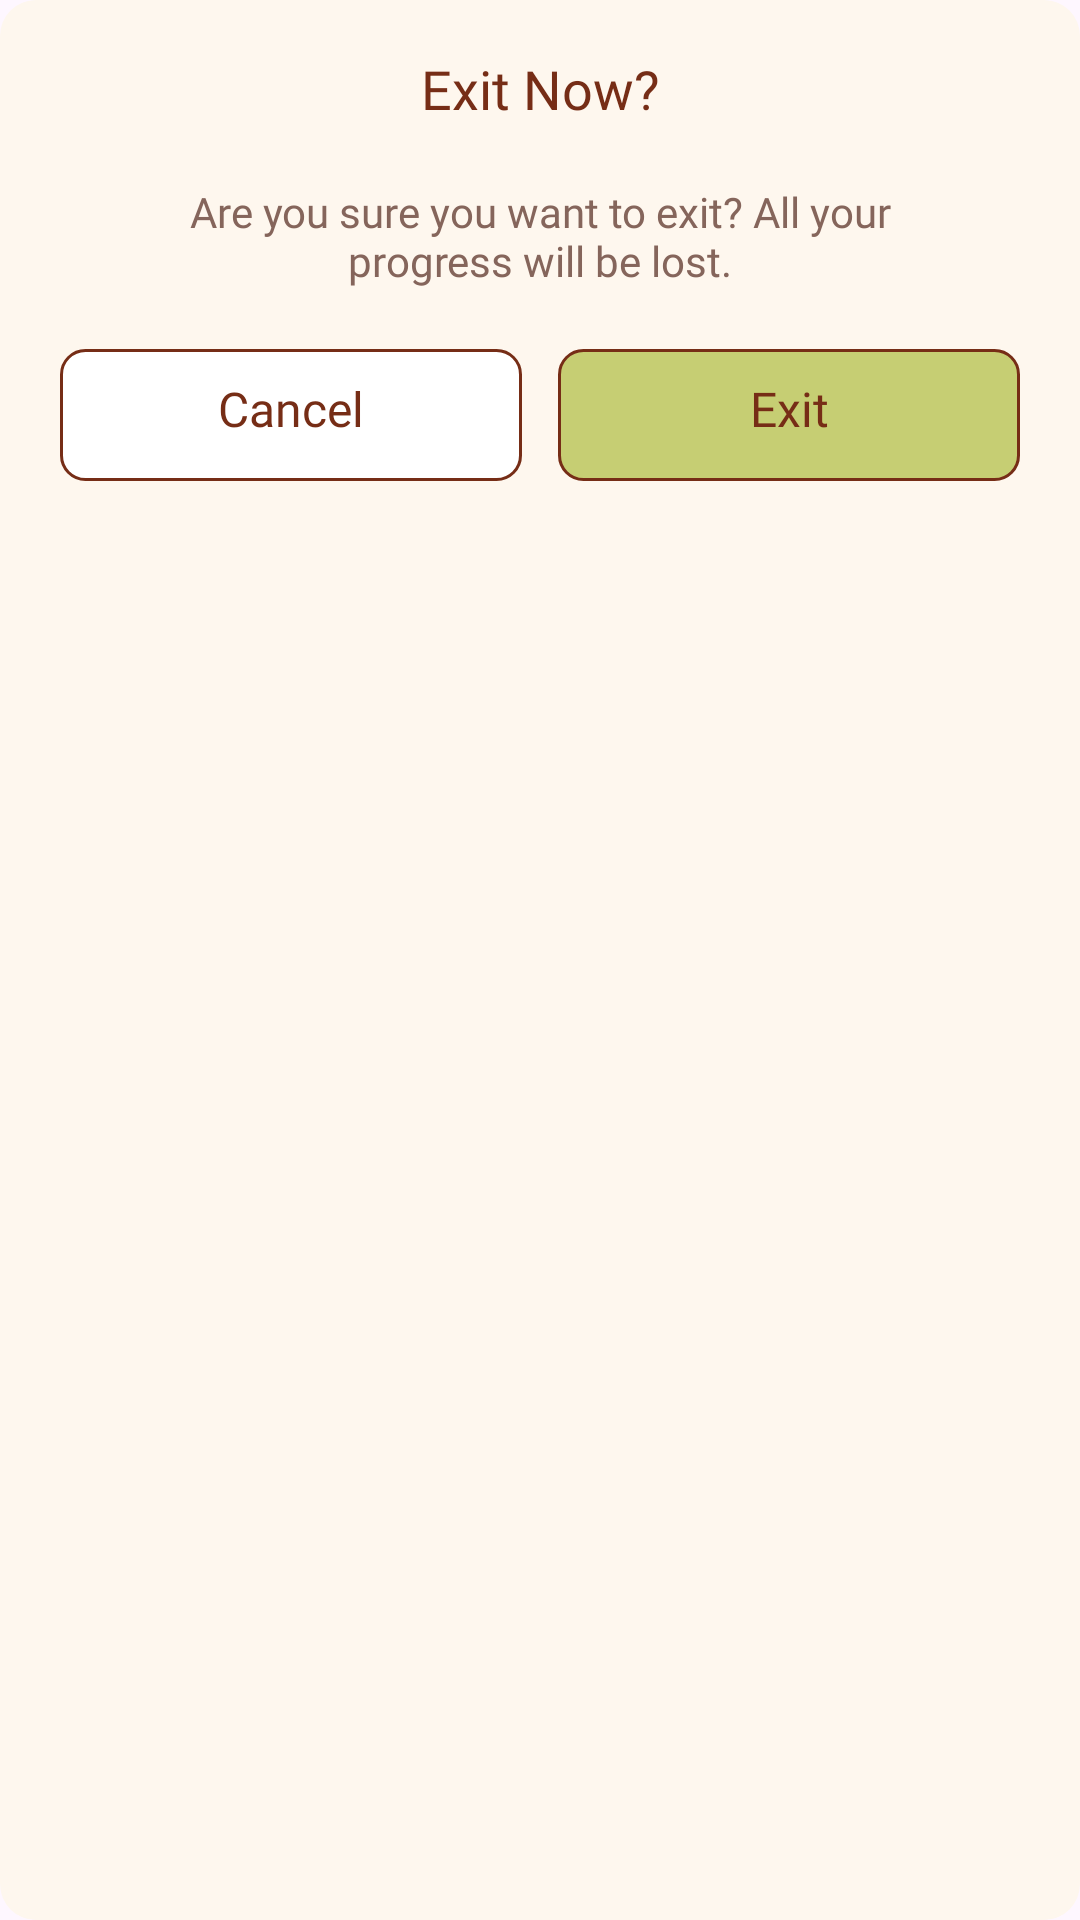

Produce the Android XML layout that renders to this screen, including the resource entries it uses.
<!-- AndroidManifest.xml: application theme Theme.BaseProject -->
<!-- res/layout/fragment_exit_dialog.xml -->
<?xml version="1.0" encoding="utf-8"?>
<androidx.constraintlayout.widget.ConstraintLayout xmlns:android="http://schemas.android.com/apk/res/android"
    xmlns:tools="http://schemas.android.com/tools"
    android:layout_width="match_parent"
    android:layout_height="wrap_content"
    xmlns:app="http://schemas.android.com/apk/res-auto"
    android:padding="20dp"
    android:background="@drawable/dialog_bg"
    tools:context=".fragments.ExitDialog">

    <TextView
        android:id="@+id/txtTitle"
        style="@style/mHeading.H2"
        android:layout_width="wrap_content"
        android:layout_height="wrap_content"
        android:text="@string/exit_now"
        android:textColor="@color/mainTextColor"
        app:layout_constraintEnd_toEndOf="parent"
        app:layout_constraintStart_toStartOf="parent"
        app:layout_constraintTop_toTopOf="parent" />

    <TextView
        android:id="@+id/txtMessage"
        android:textSize="14sp"
        android:fontFamily="@font/fredoka_medium"
        android:layout_width="match_parent"
        android:layout_height="wrap_content"
        android:layout_marginTop="20dp"
        android:gravity="center"
        app:layout_constraintStart_toStartOf="parent"
        app:layout_constraintEnd_toEndOf="parent"
        android:paddingHorizontal="40dp"
        android:text="@string/are_you_sure_you_want_to_exit_all_your_progress_will_be_lost"
        android:textColor="#85655B"
        app:layout_constraintTop_toBottomOf="@id/txtTitle" />

    <TextView
        android:id="@+id/btnCancel"
        style="@style/mTxt.P1"
        android:layout_width="0dp"
        android:layout_height="wrap_content"
        android:layout_marginTop="20dp"
        android:layout_marginEnd="6dp"
        android:background="@drawable/bg_cancel_button"
        android:gravity="center"
        android:minHeight="44dp"
        android:paddingTop="8dp"
        android:paddingBottom="11dp"
        android:text="@string/cancel"
        android:textColor="@color/mainTextColor"
        app:layout_constraintEnd_toStartOf="@id/btnExit"
        app:layout_constraintStart_toStartOf="parent"
        app:layout_constraintTop_toBottomOf="@id/txtMessage" />

    <TextView
        android:id="@+id/btnExit"
        style="@style/mTxt.P1"
        android:layout_width="0dp"
        android:layout_height="wrap_content"
        android:layout_marginStart="6dp"
        android:layout_marginTop="20dp"
        android:background="@drawable/done_bg"
        android:gravity="center"
        android:minHeight="44dp"
        android:paddingHorizontal="16dp"
        android:paddingTop="8dp"
        android:paddingBottom="11dp"
        android:text="@string/exit"
        android:textColor="@color/mainTextColor"
        app:layout_constraintEnd_toEndOf="parent"
        app:layout_constraintStart_toEndOf="@id/btnCancel"
        app:layout_constraintTop_toBottomOf="@id/txtMessage" />

</androidx.constraintlayout.widget.ConstraintLayout>
<!-- resources referenced by this layout -->
<resources>
  <color name="mainTextColor">#762D16</color>
  <!-- drawable bg_cancel_button (drawable) -->
  <?xml version="1.0" encoding="utf-8"?>
  <shape xmlns:android="http://schemas.android.com/apk/res/android"
      android:shape="rectangle">
  
      <corners android:radius="8dp" />
      <stroke
          android:width="1dp"
          android:color="#762D16" />
      <solid android:color="@color/white" />
  </shape>
  <!-- drawable dialog_bg (drawable) -->
  <?xml version="1.0" encoding="utf-8"?>
  <shape xmlns:android="http://schemas.android.com/apk/res/android"
      android:shape="rectangle">
  
      <solid android:color="@color/mainBackground" />
      <corners android:radius="12dp" />
  </shape>
  <!-- drawable done_bg (drawable) -->
  <?xml version="1.0" encoding="utf-8"?>
  <shape xmlns:android="http://schemas.android.com/apk/res/android"
      android:shape="rectangle">
  
      <stroke
          android:width="1dp"
          android:color="#762D16" />
      <corners android:radius="8dp" />
      <solid android:color="#C6CE73" />
  
  </shape>
  <string name="are_you_sure_you_want_to_exit_all_your_progress_will_be_lost">Are you sure you want to exit? All your progress will be lost.</string>
  <string name="cancel">Cancel</string>
  <string name="exit">Exit</string>
  <string name="exit_now">Exit Now?</string>
  <style name="mHeading.H2" parent="mHeading">
          <item name="android:fontFamily">@font/fredoka_semi_bold</item>
          <item name="android:textSize">18sp</item>
      </style>
  <style name="mTxt.P1" parent="mTxt">
          <item name="fontFamily">@font/fredoka_medium</item>
          <item name="android:textSize">16sp</item>
      </style>
  <style name="Theme.BaseProject" parent="Base.Theme.BaseProject" />
  <color name="white">#FFFFFFFF</color>
  <color name="mainBackground">#FEF7EE</color>
  <style name="mHeading" parent="singleLineTxt" />
  <style name="mTxt">
          <item name="android:singleLine">true</item>
          <item name="android:marqueeRepeatLimit">marquee_forever</item>
          <item name="android:ellipsize">marquee</item>
          <item name="android:includeFontPadding">false</item>
      </style>
  <style name="Base.Theme.BaseProject" parent="Theme.Material3.DayNight.NoActionBar">
          
          
      </style>
  <style name="singleLineTxt">
          <item name="android:singleLine">true</item>
          <item name="android:marqueeRepeatLimit">marquee_forever</item>
          <item name="android:ellipsize">marquee</item>
          <item name="android:includeFontPadding">false</item>
      </style>
</resources>
